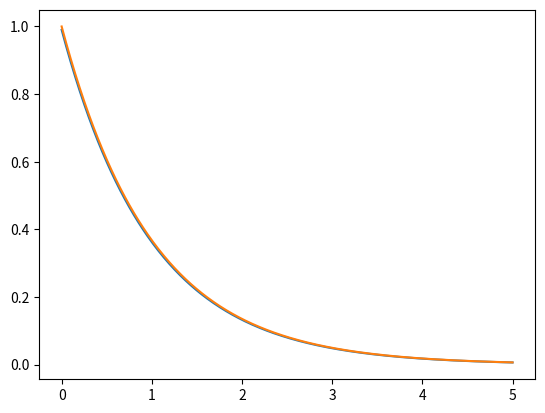

Write Python code to recreate this figure.
#euler method of analysis
import matplotlib.pyplot as plt
import numpy as np
x1=np.linspace(0,5,500)
y1=np.exp(-x1)
#dy/dx=-y
def f(x,y):
	return -y
xi=0
xf=5
n=500
h=(xf-xi)/(n-1)
xx=[]
yy=[]
y=1
for i in range(n):
	x=xi+i*h
	xx.append(x)
	y=y+h*f(x,y)
	yy.append(y)
	
plt.plot(xx,yy)
plt.plot(x1,y1)
plt.show()
print("The numerical value of the solution=",y)